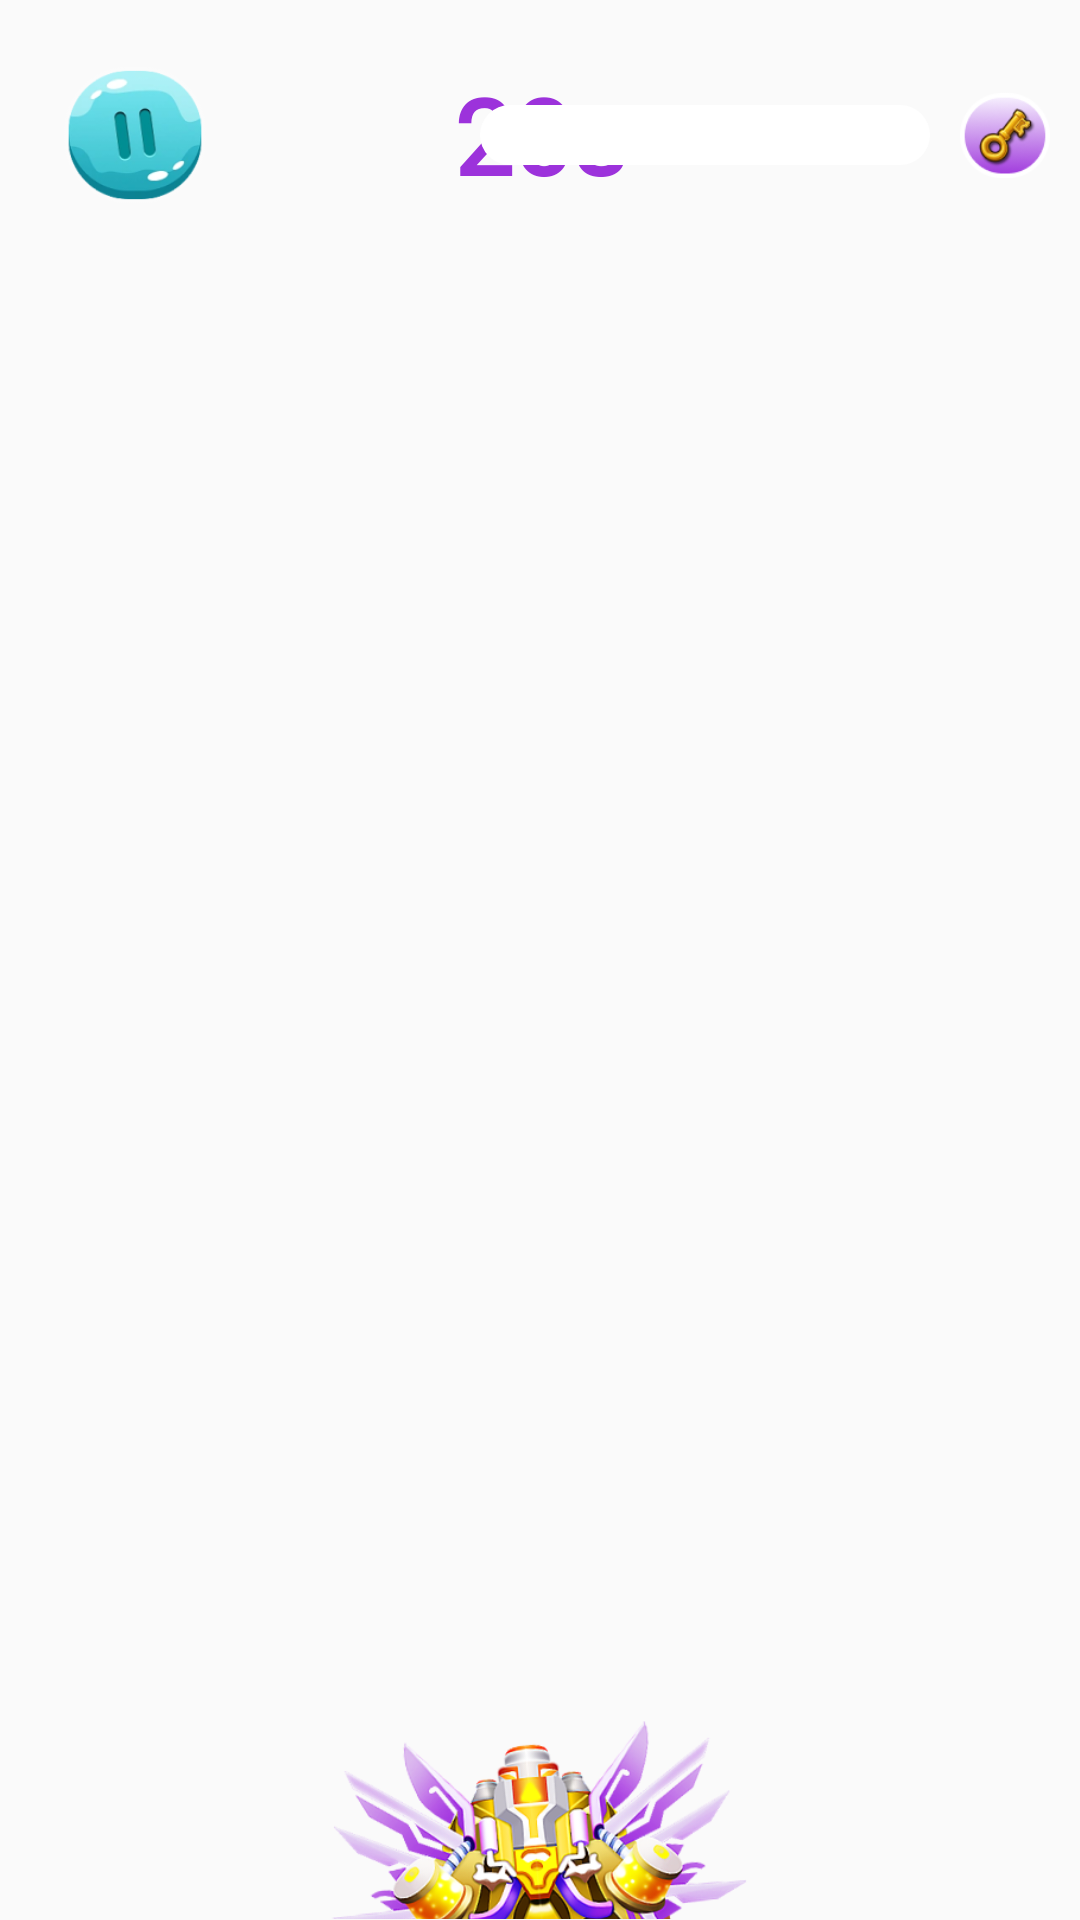

Write the Android layout XML for this screen, with the resource values it uses.
<!-- AndroidManifest.xml: application theme AppTheme -->
<!-- res/layout/activity_play.xml -->
<?xml version="1.0" encoding="utf-8"?>
<RelativeLayout xmlns:android="http://schemas.android.com/apk/res/android"
    xmlns:app="http://schemas.android.com/apk/res-auto"
    xmlns:tools="http://schemas.android.com/tools"
    android:layout_width="match_parent"
    android:layout_height="match_parent"
    android:id="@+id/brgRel"
    tools:context="bum.keo.heo.PlayActivity">

    <ImageView
        android:id="@+id/brgImg"
        android:layout_width="match_parent"
        android:layout_height="match_parent"
        android:scaleType="fitXY"
        android:src="@drawable/img_theme_play_new" />

    <RelativeLayout
        android:layout_marginTop="20dp"
        android:layout_width="match_parent"
        android:layout_height="50dp">
        <ImageView
            android:layout_marginLeft="20dp"
            android:id="@+id/resumImg"
            android:layout_width="50dp"
            android:layout_height="50dp"
            android:src="@drawable/img_resum"/>

        <TextView
            android:id="@+id/timeTv"
            android:layout_width="wrap_content"
            android:layout_height="wrap_content"
            android:layout_centerInParent="true"
            android:fontFamily="@font/internbold"
            android:text="20s"
            android:textColor="#9C32DB"
            android:textSize="35sp"
            android:textStyle="bold" />

        <LinearLayout
            android:layout_centerVertical="true"
            android:layout_width="wrap_content"
            android:layout_height="wrap_content"
            android:layout_alignParentRight="true"
            android:layout_marginRight="10dp"
            android:orientation="horizontal">

            <ProgressBar
                android:id="@+id/progress_bar"
                style="@android:style/Widget.ProgressBar.Horizontal"
                android:layout_width="150dp"
                android:layout_height="wrap_content"
                android:layout_centerInParent="true"
                android:layout_gravity="center_vertical"
                android:layout_marginLeft="10dp"
                android:layout_marginRight="10dp"
                android:max="1000"
                android:progressDrawable="@drawable/custom_progressbar" />

           <ImageView
               android:layout_width="30dp"
               android:layout_height="30dp"
               android:src="@drawable/img_target"/>
        </LinearLayout>
    </RelativeLayout>
    <ImageView
        android:id="@+id/gunImg"
        android:layout_width="150dp"
        android:layout_height="70dp"
        android:src="@drawable/img_sung"
        android:layout_centerHorizontal="true"
        android:layout_alignParentBottom="true"
       />
    <RelativeLayout
        android:visibility="gone"
        android:layout_marginRight="20dp"
        android:layout_marginBottom="20dp"
        android:layout_alignParentBottom="true"
        android:layout_toLeftOf="@id/gunImg"
        android:background="@drawable/img_brg_point"
        android:layout_width="100dp"
        android:layout_height="30dp">

        <TextView
            android:id="@+id/countBulletTv"
            android:layout_width="wrap_content"
            android:layout_height="wrap_content"
            android:layout_centerInParent="true"
            android:fontFamily="@font/inter"
            android:text="Đạn: 300"
            android:textColor="@color/white"
            android:textSize="15sp"
            android:textStyle="bold" />
    </RelativeLayout>



</RelativeLayout>
<!-- resources referenced by this layout -->
<resources>
  <!-- drawable custom_progressbar (drawable) -->
  <?xml version="1.0" encoding="utf-8"?>
  <layer-list xmlns:android="http://schemas.android.com/apk/res/android">
      <item android:id="@android:id/background">
          <shape>
              <solid android:color="#FFFFFF" /> 
              <corners android:radius="20dp" /> 
          </shape>
      </item>
      <item android:id="@android:id/progress">
          <clip>
              <shape>
                  <solid android:color="#9C32DB" /> 
                  <corners android:radius="20dp" /> 
              </shape>
          </clip>
      </item>
  </layer-list>
  <!-- drawable img_brg_point: png bitmap (drawable, 13554 bytes) -->
  <!-- drawable img_resum: png bitmap (drawable, 21549 bytes) -->
  <!-- drawable img_sung: png bitmap (drawable, 97305 bytes) -->
  <!-- drawable img_target: png bitmap (drawable, 8577 bytes) -->
  <style name="AppTheme" parent="Theme.AppCompat.Light.NoActionBar">
          
          ...
          <item name="android:statusBarColor">@android:color/transparent</item>
          <item name="android:windowDrawsSystemBarBackgrounds">true</item>
      </style>
  <!-- not gathered from this repository: default colours our renderer supplied (Android Studio template values) -->
  <color name="white">#FFFFFFFF</color>
</resources>
